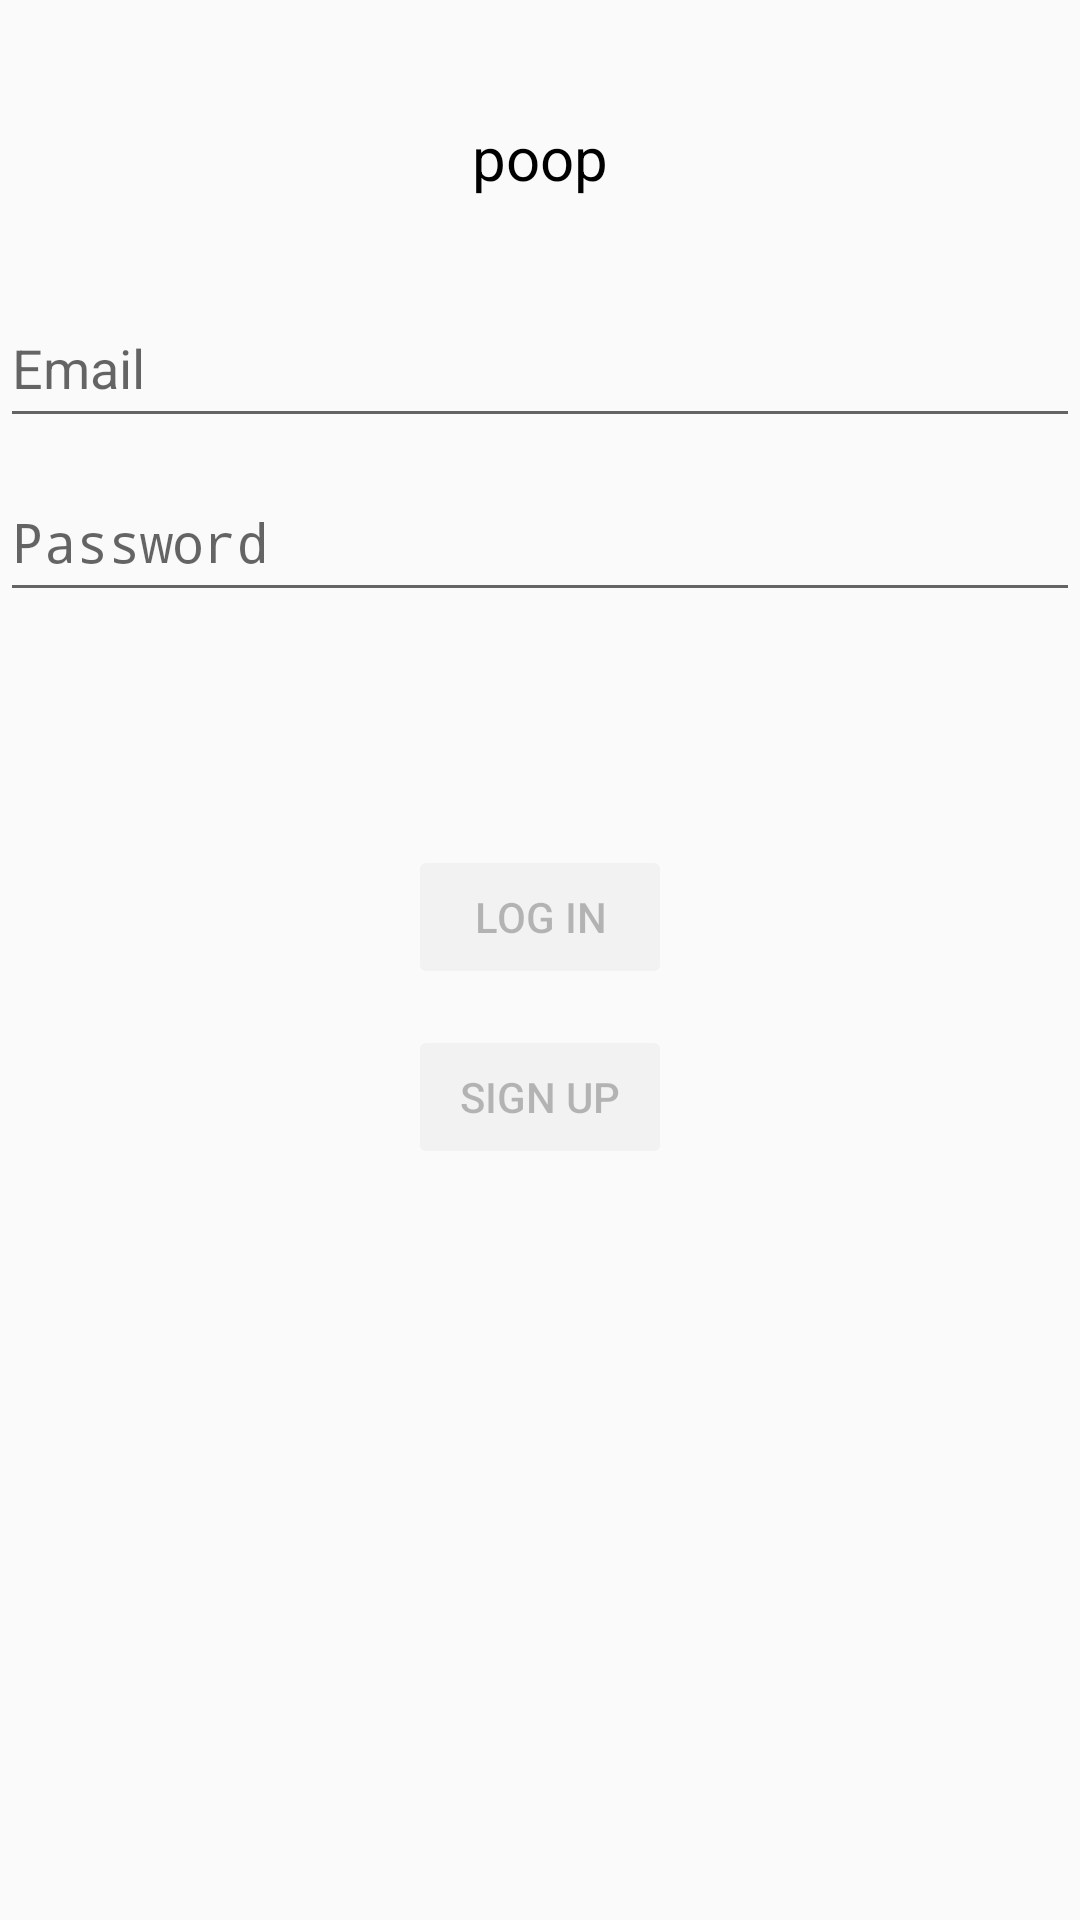

Produce the Android XML layout that renders to this screen, including the resource entries it uses.
<!-- AndroidManifest.xml: application theme Theme.DailyBudgetAndroid -->
<!-- res/layout/activity_login.xml -->
<?xml version="1.0" encoding="utf-8"?>
<androidx.constraintlayout.widget.ConstraintLayout xmlns:android="http://schemas.android.com/apk/res/android"
    xmlns:app="http://schemas.android.com/apk/res-auto"
    xmlns:tools="http://schemas.android.com/tools"
    android:id="@+id/container"
    android:layout_width="match_parent"
    android:layout_height="match_parent"
    android:paddingLeft="@dimen/activity_horizontal_margin"
    android:paddingTop="@dimen/activity_vertical_margin"
    android:paddingRight="@dimen/activity_horizontal_margin"
    android:paddingBottom="@dimen/activity_vertical_margin"
    tools:context=".ui.login.Login">

    <TextView
        android:id="@+id/textView"
        android:layout_width="wrap_content"
        android:layout_height="wrap_content"
        android:layout_marginStart="133dp"
        android:layout_marginEnd="133dp"
        android:layout_marginBottom="30dp"
        android:text="poop"
        android:textSize="20dp"
        android:textColor="@color/black"
        app:layout_constraintBottom_toTopOf="@+id/username"
        app:layout_constraintEnd_toEndOf="parent"
        app:layout_constraintStart_toStartOf="parent" />

    <EditText
        android:id="@+id/username"
        android:layout_width="0dp"
        android:layout_height="50dp"
        android:layout_marginTop="96dp"
        android:hint="@string/prompt_email"
        android:inputType="textEmailAddress"
        android:selectAllOnFocus="true"
        app:layout_constraintEnd_toEndOf="parent"
        app:layout_constraintStart_toStartOf="parent"
        app:layout_constraintTop_toTopOf="parent"
        android:autofillHints="username" />

    <EditText
        android:id="@+id/password"
        android:layout_width="0dp"
        android:layout_height="50dp"
        android:layout_marginTop="8dp"
        android:hint="@string/prompt_password"
        android:imeOptions="actionDone"
        android:inputType="textPassword"
        android:selectAllOnFocus="true"
        app:layout_constraintEnd_toEndOf="parent"
        app:layout_constraintStart_toStartOf="parent"
        app:layout_constraintTop_toBottomOf="@+id/username"
        android:autofillHints="password" />

    <Button
        android:id="@+id/login"
        android:clickable="true"
        android:layout_width="wrap_content"
        android:layout_height="wrap_content"
        android:layout_gravity="start"
        android:layout_marginTop="16dp"
        android:layout_marginBottom="64dp"
        android:enabled="false"
        android:text="@string/action_sign_in"
        app:layout_constraintBottom_toBottomOf="parent"
        app:layout_constraintEnd_toEndOf="parent"
        app:layout_constraintStart_toStartOf="parent"
        app:layout_constraintTop_toBottomOf="@+id/password"
        app:layout_constraintVertical_bias="0.2" />

    <Button
        android:id="@+id/signup"
        android:layout_width="wrap_content"
        android:layout_height="wrap_content"
        android:layout_gravity="start"
        android:layout_marginVertical="100dp"
        android:layout_marginBottom="64dp"
        android:enabled="false"
        android:text="@string/signup"
        app:layout_constraintBottom_toBottomOf="parent"
        app:layout_constraintEnd_toEndOf="parent"
        app:layout_constraintStart_toStartOf="parent"
        app:layout_constraintTop_toBottomOf="@+id/password"
        app:layout_constraintVertical_bias="0.2" />

    <ProgressBar
        android:id="@+id/loading"
        android:layout_width="wrap_content"
        android:layout_height="wrap_content"
        android:layout_gravity="center"
        android:layout_marginTop="64dp"
        android:layout_marginBottom="64dp"
        android:visibility="gone"
        app:layout_constraintBottom_toBottomOf="parent"
        app:layout_constraintEnd_toEndOf="@+id/password"
        app:layout_constraintStart_toStartOf="@+id/password"
        app:layout_constraintTop_toTopOf="parent"
        app:layout_constraintVertical_bias="0.3" />

</androidx.constraintlayout.widget.ConstraintLayout>
<!-- resources referenced by this layout -->
<resources>
  <string name="action_sign_in">Log in</string>
  <string name="prompt_email">Email</string>
  <string name="prompt_password">Password</string>
  <string name="signup">Sign up</string>
  <style name="Theme.DailyBudgetAndroid" parent="android:Theme.Material.Light.NoActionBar" />
  <!-- not gathered from this repository: default colours our renderer supplied (Android Studio template values) -->
  <color name="black">#FF000000</color>
</resources>
